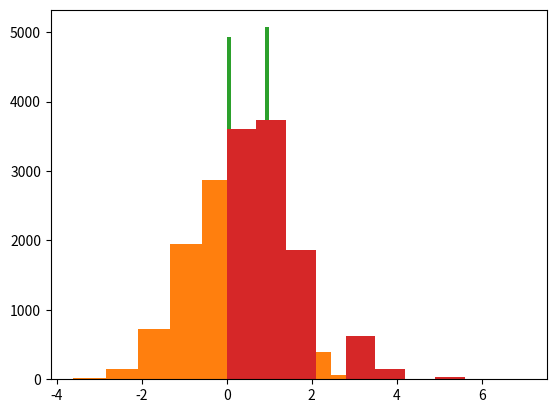

Write the Python code that produced this figure.
import math

data = [9, 10, 12, 13, 13, 13, 15, 15, 15, 15, 16, 16, 18, 22, 23, 24, 24, 25]
leng = len(data)

# ----------------------------------------------------------------------------------- #

# Mean
mean = sum(data)/leng
print("Mean:", mean)

# ----------------------------------------------------------------------------------- #

# Median
_sorted = sorted(data)
if leng % 2 == 0: # if length of dataset is an even number
    loc1 = int(leng/2)
    loc2 = int((leng/2)+1)
    med = (data[loc1] + data[loc2]) / 2
    print("Median:", med)
else: # if length of dataset is an odd number
    loc = int((leng+1)/2)
    print("Median: ", _sorted[loc])

# ----------------------------------------------------------------------------------- #

# Mode
dic = {}

for i in data:
    dic[i] = data.count(i) 

key_list = list(dic.keys())
val_list = list(dic.values())

pos = val_list.index(max(val_list))
print("Mode:", key_list[pos]) # print key with max value

# ----------------------------------------------------------------------------------- #

# Standard Deviation
# SD = sqrt[( sigma(Xi - X_bar) ^ 2) / length]

sq = []

for i in data:
    sq.append((i-mean)**2)
    
ins_sqrt = sum(sq)/leng
sd = math.sqrt(ins_sqrt)
print("Standrad Deviation:", round(sd, 4))

# ----------------------------------------------------------------------------------- #
# ----------------------------------------------------------------------------------- #

# USING LIBRARY FUNCTION

import statistics as st # mean, median, mode
import numpy as np # standard deviation, percentile
import matplotlib.pyplot as plt # data distributions

#mean
print("Mean: ", st.mean(data))

#median
print("Median: ", st.median(data))

#mode
print("Mode: ", st.mode(data))

#standard deviation
print("Standard Deviation: ", np.std(data))

#percentile
print("Percentile: ", np.percentile(data, 50))

# ---------------------------------------------------------------------------------- #

#uniform distribution
uniform_data = np.random.uniform(0,1,10000)
plt.hist(uniform_data)
plt.show()

#normal distribution
normal_data = np.random.normal(0,1,10000)
plt.hist(normal_data)
plt.show()

#binomial distribution
binomial_data = np.random.binomial(1,0.5,10000)
plt.hist(binomial_data)
plt.show()

#poisson distribution
poisson_data = np.random.poisson(1,10000)
plt.hist(poisson_data)
plt.show()